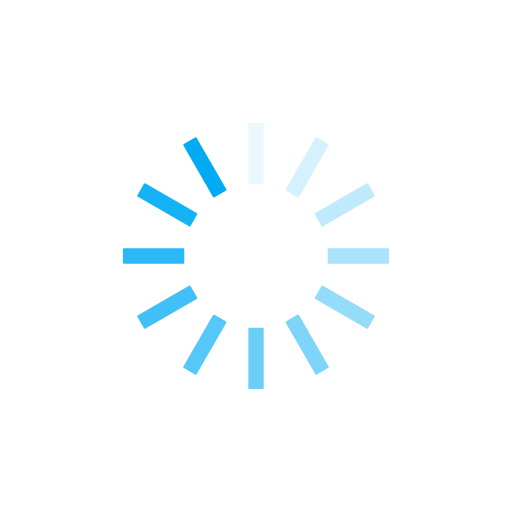
t = 0.00 s
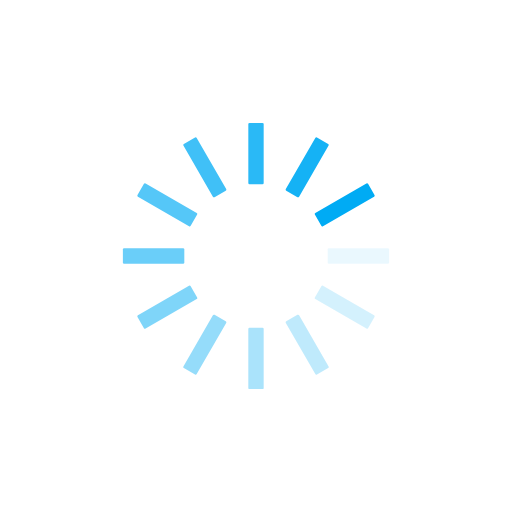
t = 0.25 s
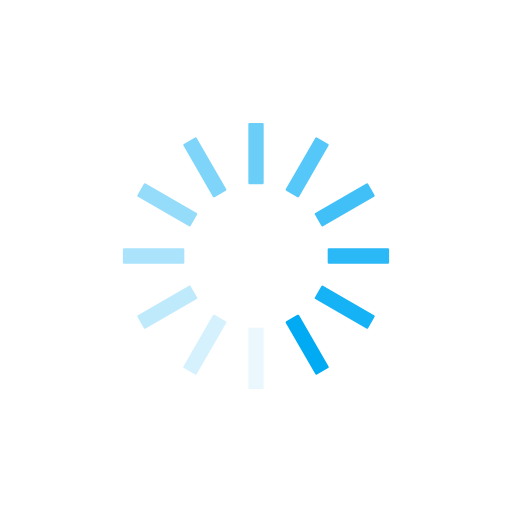
t = 0.50 s
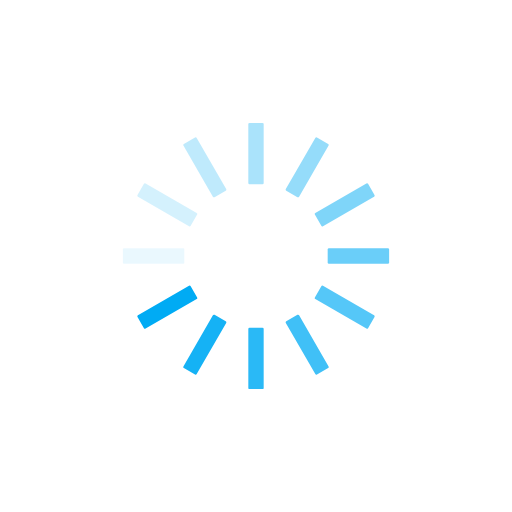
t = 0.75 s

The animated SVG that drew these frames (rendered in a browser with its animation timeline set to each time). Animation: 12 SMIL elements (animate=12); one cycle of 1.00 s, repeats indefinitely.

<?xml version="1.0" encoding="utf-8"?>
<svg xmlns="http://www.w3.org/2000/svg" xmlns:xlink="http://www.w3.org/1999/xlink" style="margin: auto; background: rgb(255, 255, 255); display: block; shape-rendering: auto;" width="200px" height="200px" viewBox="0 0 100 100" preserveAspectRatio="xMidYMid">
<g transform="rotate(0 50 50)">
  <rect x="48.5" y="24" rx="0.24" ry="0.24" width="3" height="12" fill="#00abf4">
    <animate attributeName="opacity" values="1;0" keyTimes="0;1" dur="1s" begin="-0.9166666666666666s" repeatCount="indefinite"></animate>
  </rect>
</g><g transform="rotate(30 50 50)">
  <rect x="48.5" y="24" rx="0.24" ry="0.24" width="3" height="12" fill="#00abf4">
    <animate attributeName="opacity" values="1;0" keyTimes="0;1" dur="1s" begin="-0.8333333333333334s" repeatCount="indefinite"></animate>
  </rect>
</g><g transform="rotate(60 50 50)">
  <rect x="48.5" y="24" rx="0.24" ry="0.24" width="3" height="12" fill="#00abf4">
    <animate attributeName="opacity" values="1;0" keyTimes="0;1" dur="1s" begin="-0.75s" repeatCount="indefinite"></animate>
  </rect>
</g><g transform="rotate(90 50 50)">
  <rect x="48.5" y="24" rx="0.24" ry="0.24" width="3" height="12" fill="#00abf4">
    <animate attributeName="opacity" values="1;0" keyTimes="0;1" dur="1s" begin="-0.6666666666666666s" repeatCount="indefinite"></animate>
  </rect>
</g><g transform="rotate(120 50 50)">
  <rect x="48.5" y="24" rx="0.24" ry="0.24" width="3" height="12" fill="#00abf4">
    <animate attributeName="opacity" values="1;0" keyTimes="0;1" dur="1s" begin="-0.5833333333333334s" repeatCount="indefinite"></animate>
  </rect>
</g><g transform="rotate(150 50 50)">
  <rect x="48.5" y="24" rx="0.24" ry="0.24" width="3" height="12" fill="#00abf4">
    <animate attributeName="opacity" values="1;0" keyTimes="0;1" dur="1s" begin="-0.5s" repeatCount="indefinite"></animate>
  </rect>
</g><g transform="rotate(180 50 50)">
  <rect x="48.5" y="24" rx="0.24" ry="0.24" width="3" height="12" fill="#00abf4">
    <animate attributeName="opacity" values="1;0" keyTimes="0;1" dur="1s" begin="-0.4166666666666667s" repeatCount="indefinite"></animate>
  </rect>
</g><g transform="rotate(210 50 50)">
  <rect x="48.5" y="24" rx="0.24" ry="0.24" width="3" height="12" fill="#00abf4">
    <animate attributeName="opacity" values="1;0" keyTimes="0;1" dur="1s" begin="-0.3333333333333333s" repeatCount="indefinite"></animate>
  </rect>
</g><g transform="rotate(240 50 50)">
  <rect x="48.5" y="24" rx="0.24" ry="0.24" width="3" height="12" fill="#00abf4">
    <animate attributeName="opacity" values="1;0" keyTimes="0;1" dur="1s" begin="-0.25s" repeatCount="indefinite"></animate>
  </rect>
</g><g transform="rotate(270 50 50)">
  <rect x="48.5" y="24" rx="0.24" ry="0.24" width="3" height="12" fill="#00abf4">
    <animate attributeName="opacity" values="1;0" keyTimes="0;1" dur="1s" begin="-0.16666666666666666s" repeatCount="indefinite"></animate>
  </rect>
</g><g transform="rotate(300 50 50)">
  <rect x="48.5" y="24" rx="0.24" ry="0.24" width="3" height="12" fill="#00abf4">
    <animate attributeName="opacity" values="1;0" keyTimes="0;1" dur="1s" begin="-0.08333333333333333s" repeatCount="indefinite"></animate>
  </rect>
</g><g transform="rotate(330 50 50)">
  <rect x="48.5" y="24" rx="0.24" ry="0.24" width="3" height="12" fill="#00abf4">
    <animate attributeName="opacity" values="1;0" keyTimes="0;1" dur="1s" begin="0s" repeatCount="indefinite"></animate>
  </rect>
</g>
<!-- [ldio] generated by https://loading.io/ --></svg>